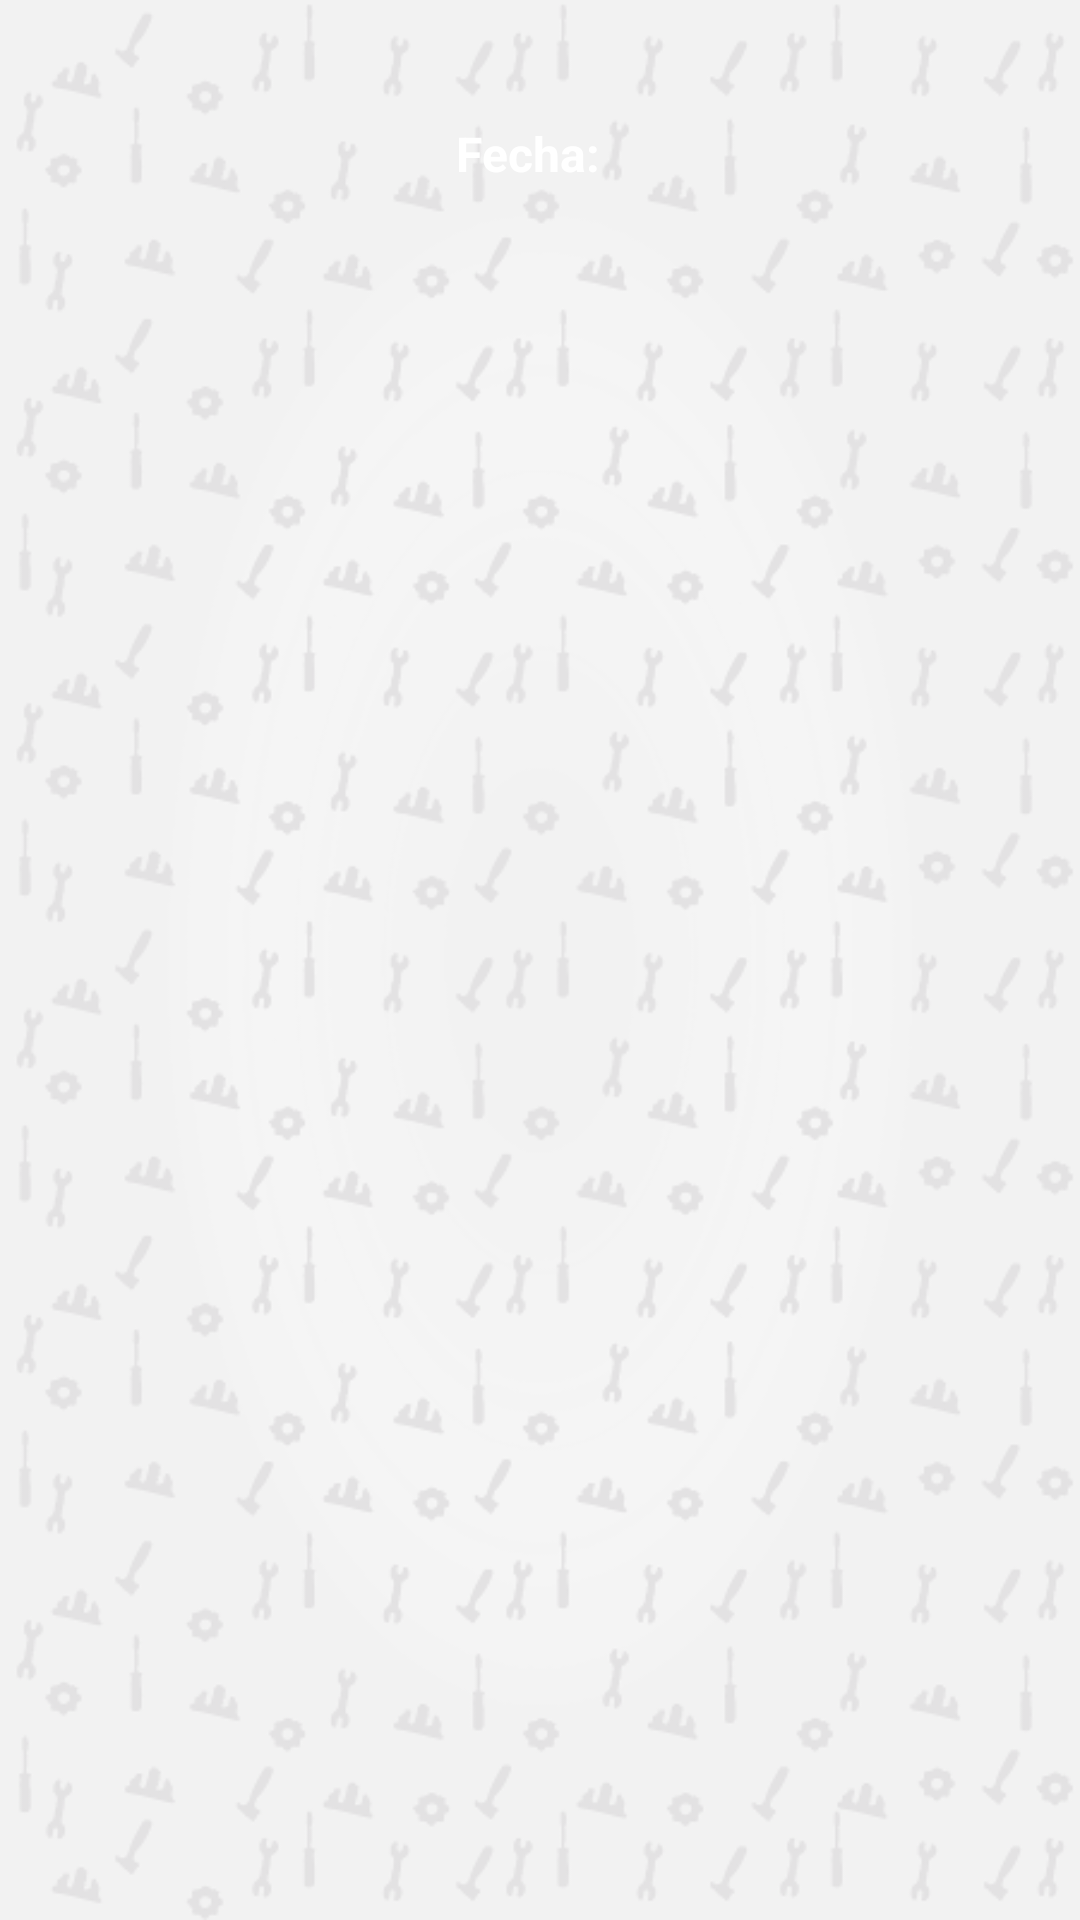

Write the Android layout XML for this screen, with the resource values it uses.
<!-- AndroidManifest.xml: application theme AppTheme -->
<!-- res/layout/group_evento_item3.xml -->
<?xml version="1.0" encoding="utf-8"?>
<LinearLayout xmlns:android="http://schemas.android.com/apk/res/android"
    android:layout_width="match_parent"
    android:layout_height="match_parent"
    android:orientation="vertical">

    <LinearLayout

        android:layout_marginBottom="4dp"
        android:layout_marginTop="12dp"
        android:background="@drawable/bg_especs"
        android:orientation="vertical"
        android:layout_width="match_parent"
        android:padding="4dp"
        android:layout_height="wrap_content">

        <LinearLayout
            android:layout_width="match_parent"
            android:layout_height="wrap_content">
            <TextView
                android:id="@+id/group_title"
                android:textAlignment="center"
                android:textSize="18sp"
                android:layout_width="wrap_content"
                android:layout_height="wrap_content"
                android:layout_weight="1"
                android:textColor="@color/white" />
        </LinearLayout>
        <LinearLayout
            android:layout_gravity="center"
            android:layout_width="wrap_content"
            android:layout_height="wrap_content">
            <TextView
                android:textColor="@color/white"
                android:text="@string/fecha"
                android:textStyle="bold"
                android:textSize="16sp"
                android:layout_marginEnd="8dp"
                android:layout_width="wrap_content"
                android:layout_height="wrap_content" />
            <TextView
                android:textColor="@color/white"
                android:id="@+id/group_fecha"
                android:textSize="16sp"
                android:layout_width="wrap_content"
                android:layout_height="wrap_content" />
        </LinearLayout>

    </LinearLayout>
</LinearLayout>
<!-- resources referenced by this layout -->
<resources>
  <color name="white">#ffffff</color>
  <string name="fecha">Fecha:</string>
  <style name="AppTheme" parent="Theme.AppCompat.Light.DarkActionBar">
          
          <item name="colorPrimary">@color/colorPrimary</item>
          <item name="colorPrimaryDark">@color/colorPrimaryDark</item>
          <item name="colorAccent">@color/colorAccent</item>
          <item name="android:windowBackground">@drawable/fondo</item>
          <item name="windowActionBar">false</item>
          <item name="windowNoTitle">true</item>
      </style>
  <color name="colorPrimary">#c70039</color>
  <color name="colorPrimaryDark">#c70039</color>
  <color name="colorAccent">#c70039</color>
  <!-- drawable fondo: png bitmap (drawable, 84367 bytes) -->
</resources>
